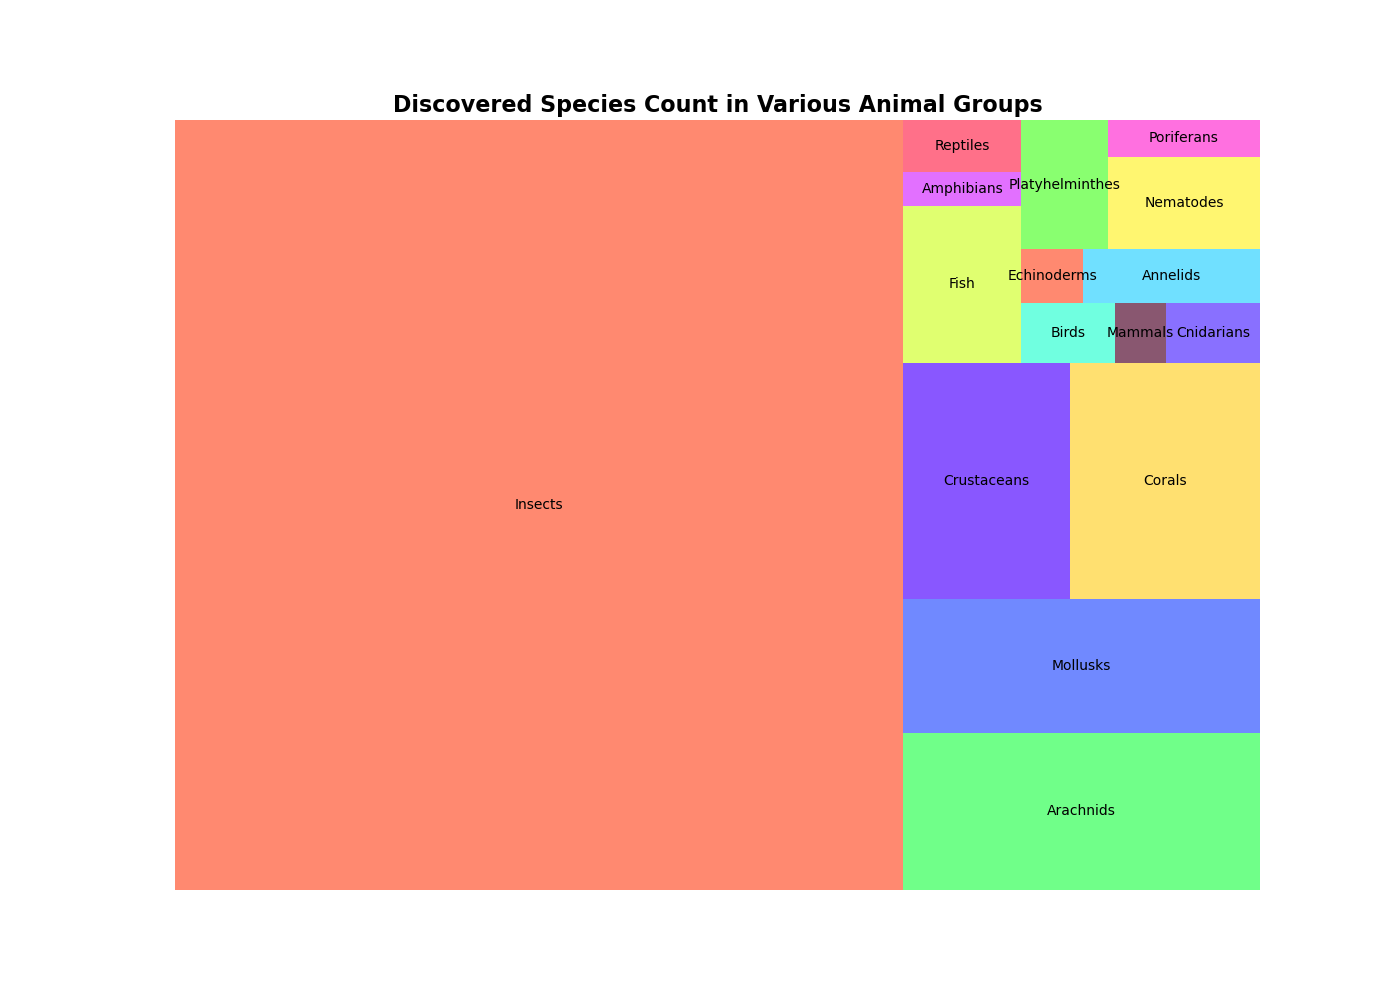

The data file committed next to this chart (first rows):
Animal Group, Species Count
Insects, 1000000
Arachnids, 100000
Mollusks, 85000
Crustaceans, 70000
Corals, 80000
Fish, 33000
Amphibians, 7000
Reptiles, 11000
Birds, 10000
Mammals, 5500
Cnidarians, 10000
Echinoderms, 6000
Annelids, 17000
Platyhelminthes, 20000
Nematodes, 25000
Poriferans, 10000
